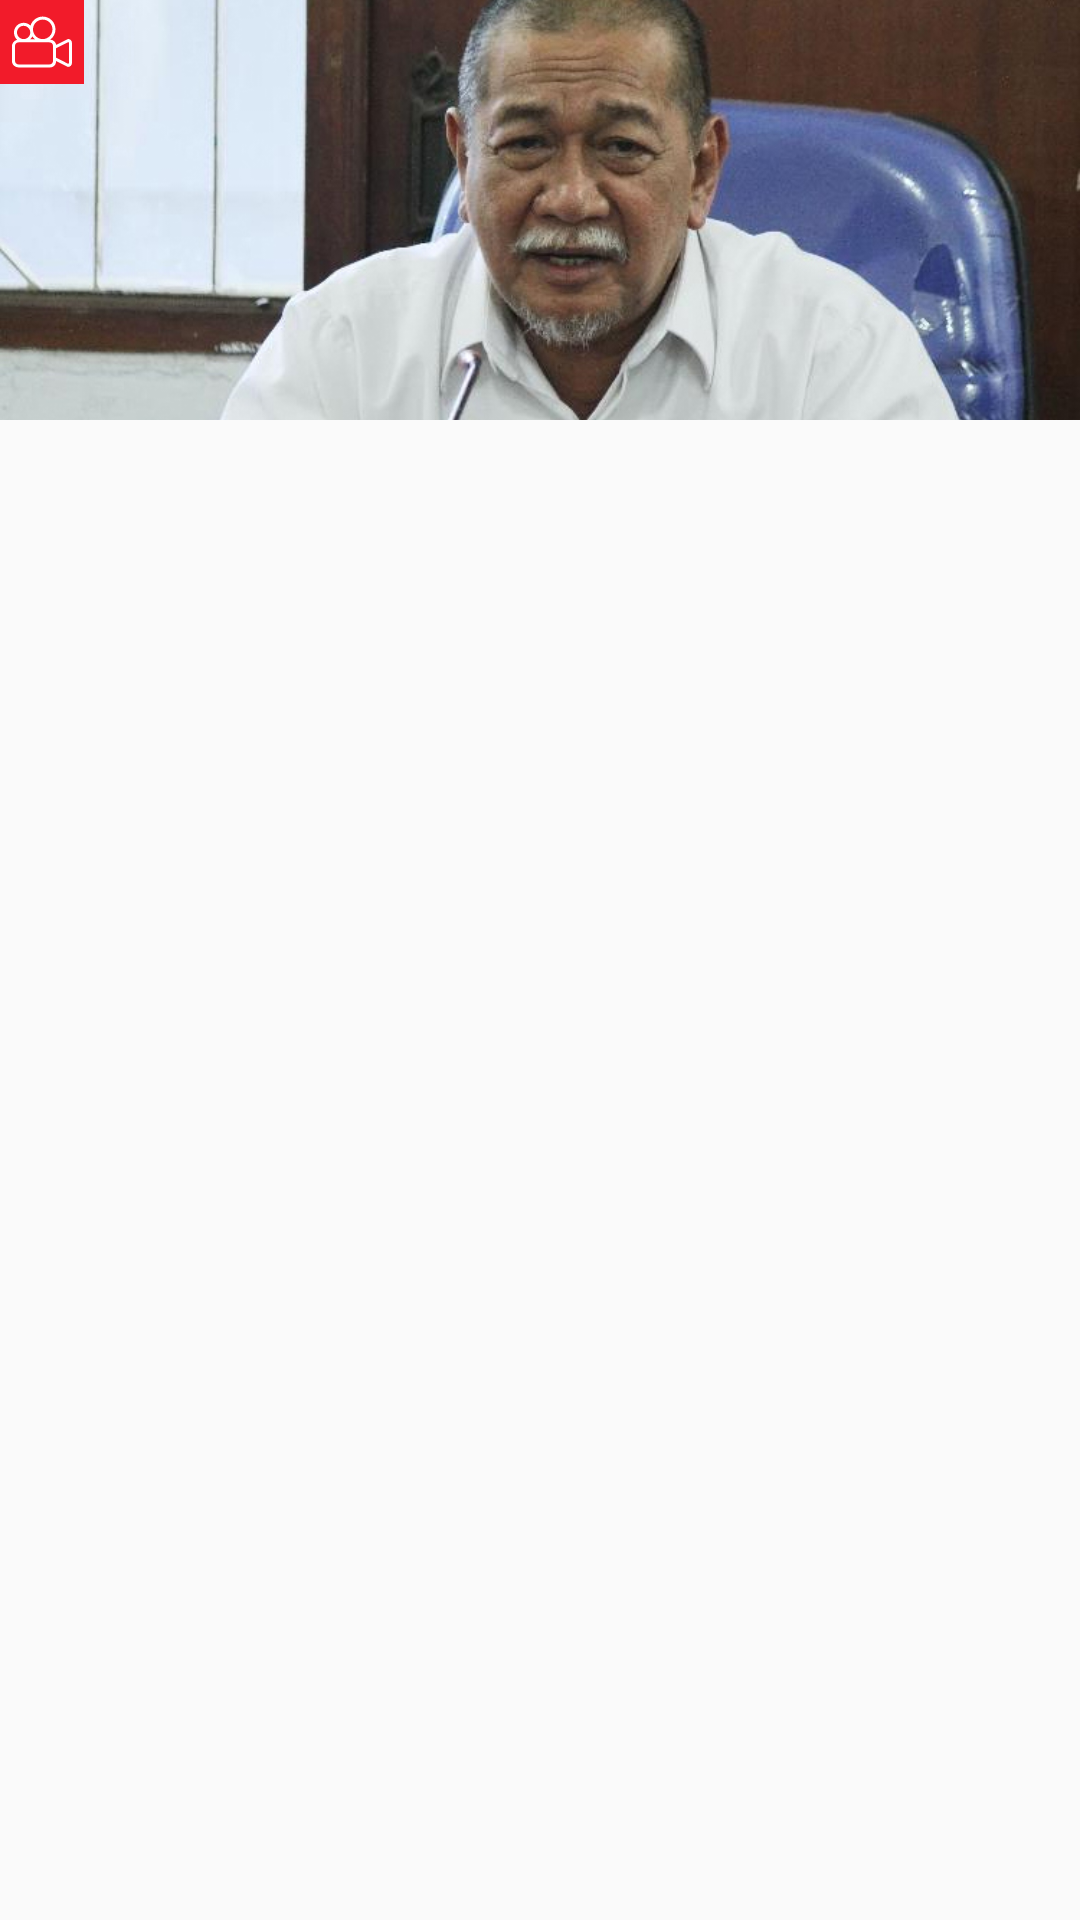

The Android layout XML behind this screen, and the referenced resources:
<!-- AndroidManifest.xml: application theme AppTheme -->
<!-- res/layout/video_item.xml -->
<?xml version="1.0" encoding="utf-8"?>
<RelativeLayout xmlns:android="http://schemas.android.com/apk/res/android"
    android:id="@+id/container"
    android:layout_width="match_parent"
    android:layout_height="wrap_content"
    android:layout_marginBottom="8dp"
    android:layout_marginRight="8dp"
    android:layout_marginTop="8dp">

    <ImageView
        android:id="@+id/image"
        android:layout_width="match_parent"
        android:layout_height="140dp"
        android:scaleType="centerCrop"
        android:src="@drawable/activity_1" />

    <LinearLayout
        android:layout_width="wrap_content"
        android:layout_height="wrap_content"
        android:layout_alignParentLeft="true"
        android:layout_alignParentTop="true"
        android:background="#f21b2a"
        android:padding="4dp">

        <ImageView
            android:layout_width="wrap_content"
            android:layout_height="wrap_content"
            android:src="@drawable/ic_video_camera_small" />
    </LinearLayout>

</RelativeLayout>
<!-- resources referenced by this layout -->
<resources>
  <!-- drawable activity_1: jpg bitmap (drawable, 167954 bytes) -->
  <!-- drawable ic_video_camera_small (drawable) -->
  <vector android:height="20dp" android:viewportHeight="79"
      android:viewportWidth="79" android:width="20dp" xmlns:android="http://schemas.android.com/apk/res/android">
      <path android:fillColor="#FFF" android:pathData="M0,44.866v20.008c0,4.685 4.312,8.115 8.996,8.115h41.008c4.685,0 7.996,-3.431 7.996,-8.115v-0.268l15.1,7.501c0.28,0.142 0.464,0.215 0.777,0.215c2.943,0 5.123,-2.396 5.123,-5.454V40.976c0,-3.058 -2.055,-5.452 -4.998,-5.452c-0.312,0 -0.494,0.073 -0.773,0.213L58.284,43.28c-0.722,-3.802 -3.95,-6.705 -7.913,-6.89c4.167,-3.066 6.903,-7.989 6.903,-13.548c0,-9.28 -7.541,-16.831 -16.822,-16.831c-7.581,0 -13.998,5.042 -16.097,11.946c-2.309,-2.322 -5.501,-3.764 -9.027,-3.764c-7.024,0 -12.738,5.715 -12.738,12.738c0,3.867 1.489,7.331 4.219,9.669C3.055,37.481 0,40.848 0,44.866zM74.121,39.577C74.723,39.76 75,40.387 75,40.976v25.892c0,0.59 -0.277,1.218 -0.877,1.401L58,60.125V47.678L74.121,39.577zM26.742,32.176c1.039,1.464 2.307,2.813 3.75,3.813h-6.637C25.042,34.989 26.024,33.625 26.742,32.176zM27.63,22.843c0,-7.075 5.755,-12.831 12.829,-12.831c7.075,0 12.83,5.756 12.83,12.831c0,7.073 -5.755,12.828 -12.83,12.828c-6.016,0 -11.063,-4.168 -12.443,-9.764c-0.056,-0.693 -0.17,-1.368 -0.333,-2.025C27.655,23.538 27.63,23.193 27.63,22.843zM15.33,18.194c3.97,0 7.324,2.664 8.384,6.296c0.067,0.689 0.185,1.363 0.333,2.026c0.006,0.139 0.021,0.275 0.021,0.416c0,4.818 -3.92,8.738 -8.738,8.738c-4.819,0 -8.739,-3.92 -8.739,-8.738S10.511,18.194 15.33,18.194zM54,64.493c0,2.483 -2.013,4.496 -4.496,4.496H8.496C6.013,68.989 4,66.976 4,64.493V44.485c0,-2.483 2.013,-4.496 4.496,-4.496h41.008c2.483,0 4.496,2.013 4.496,4.496V64.493z"/>
  </vector>
  <style name="AppTheme" parent="Theme.AppCompat.Light.NoActionBar">
          
          <item name="colorPrimary">@color/colorPrimary</item>
          <item name="colorPrimaryDark">@color/colorPrimaryDark</item>
          <item name="colorAccent">@color/colorAccent</item>
      </style>
  <color name="colorPrimary">#f22613</color>
  <color name="colorPrimaryDark">#f22613</color>
  <color name="colorAccent">#FFF</color>
</resources>
